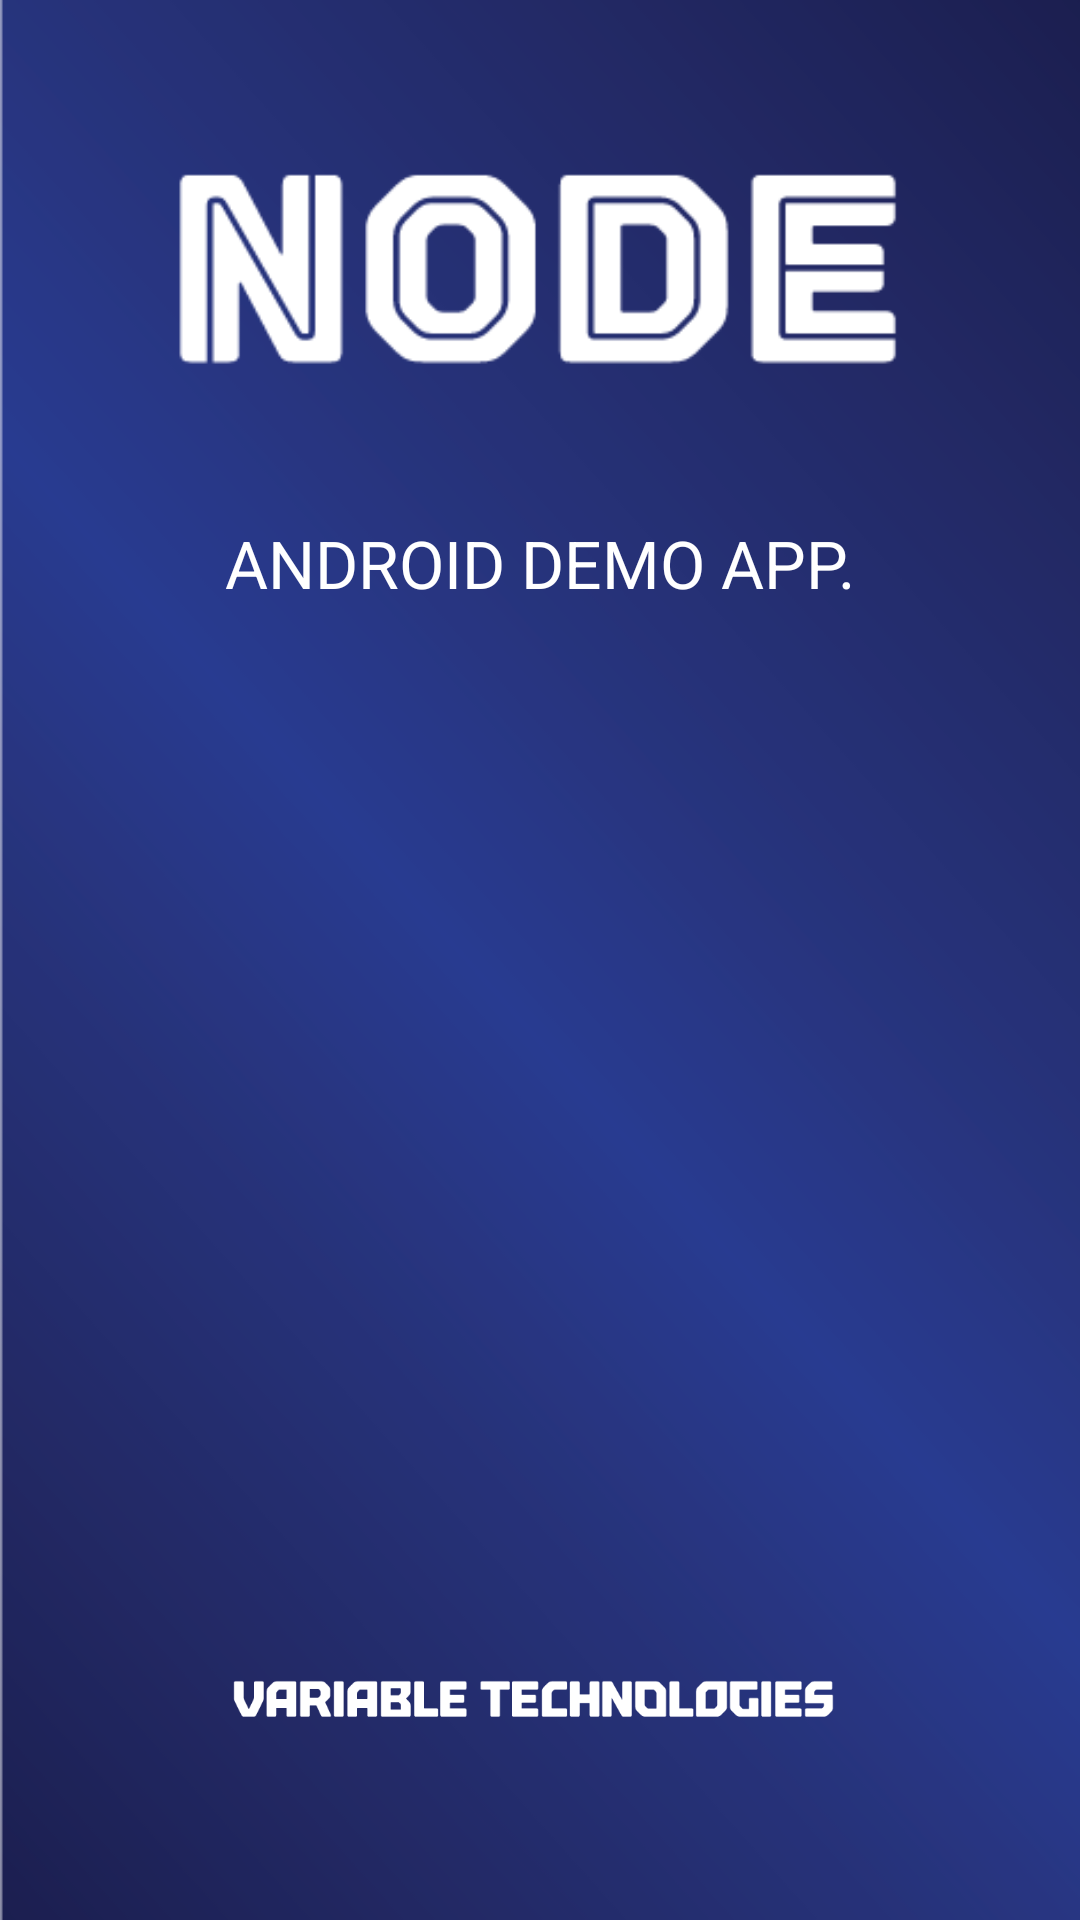

Android layout source for this screen:
<!-- AndroidManifest.xml: application theme android:Theme.Light.NoTitleBar -->
<!-- res/layout/splash.xml -->
<?xml version="1.0" encoding="utf-8"?>
<RelativeLayout xmlns:android="http://schemas.android.com/apk/res/android"
    android:id="@+id/RelativeLayout1"
    android:layout_width="match_parent"
    android:layout_height="match_parent"
    android:background="@drawable/background_blue_gradient"
    android:orientation="vertical" >

    <ImageView
        android:id="@+id/imageView1"
        android:layout_height="wrap_content"
        android:layout_above="@+id/imageView2"
        android:layout_alignParentTop="true"
        android:layout_margin="50dp"
        android:scaleType="fitStart"
        android:src="@drawable/node_logo_big" android:layout_centerHorizontal="true" android:layout_width="fill_parent"/>

    <ImageView
        android:id="@+id/imageView2"
        android:layout_width="fill_parent"
        android:layout_height="wrap_content"
        android:layout_alignParentBottom="true"
        android:layout_alignParentLeft="true"
        android:layout_marginBottom="40dp"
        android:layout_marginLeft="70dp"
        android:layout_marginRight="70dp"
        android:src="@drawable/variable_logo" />

    <TextView
        android:id="@+id/textView1"
        android:layout_width="wrap_content"
        android:layout_height="wrap_content"
        android:layout_alignTop="@+id/imageView1"
        android:layout_centerHorizontal="true"
        android:layout_marginTop="123dp"
        android:text="ANDROID DEMO APP."
        android:textAppearance="?android:attr/textAppearanceLarge" android:textColor="#fff"/>

</RelativeLayout>
<!-- resources referenced by this layout -->
<resources>
  <!-- drawable background_blue_gradient: png bitmap (drawable-hdpi, 11707 bytes) -->
  <!-- drawable node_logo_big: png bitmap (drawable-hdpi, 3374 bytes) -->
  <!-- drawable variable_logo: png bitmap (drawable-hdpi, 3827 bytes) -->
</resources>
